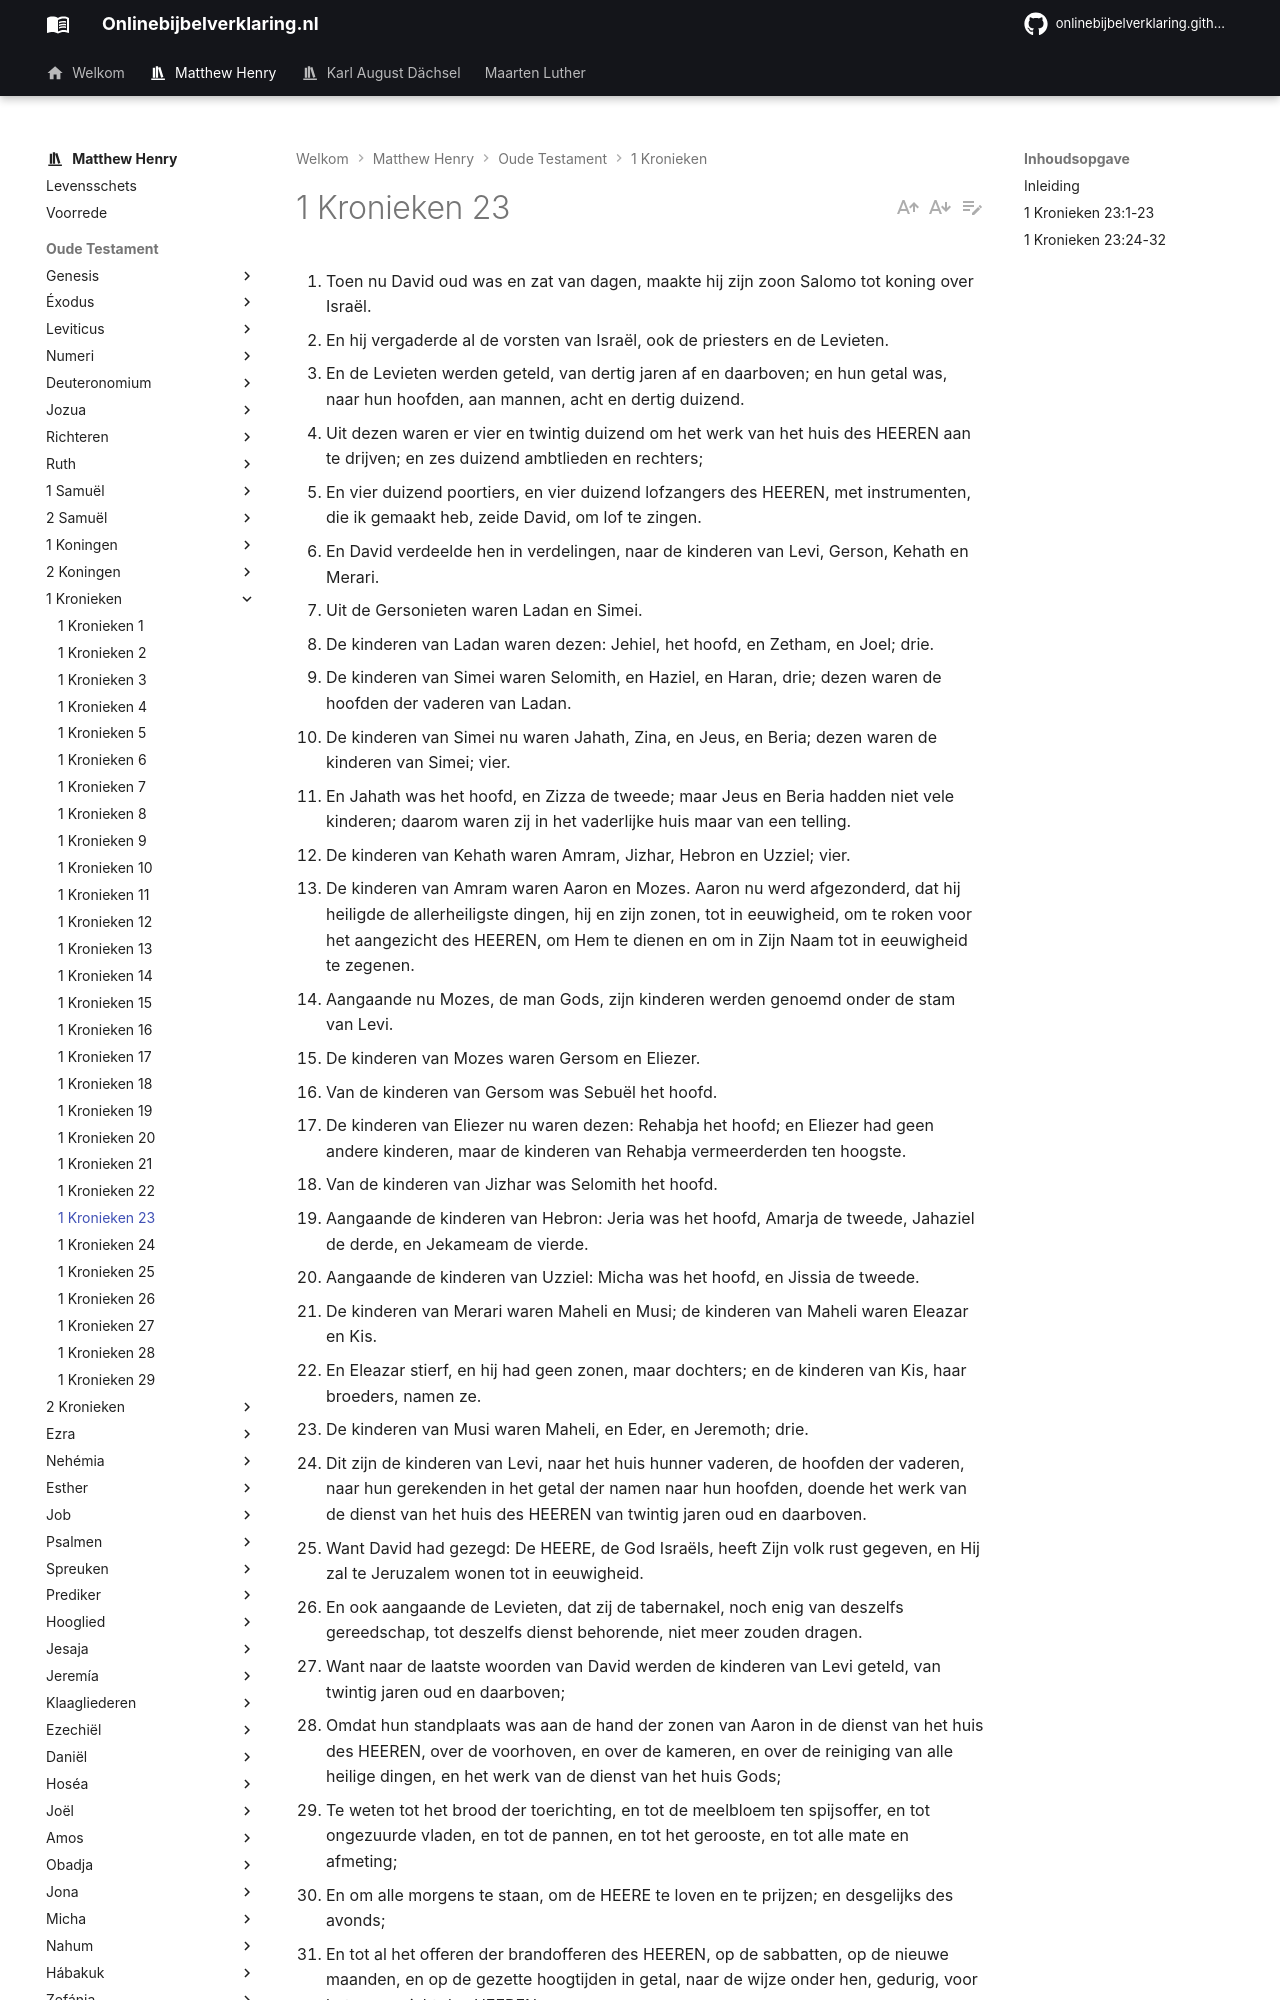

repository: onlinebijbelverklaring/onlinebijbelverklaring.github.io · page: matthewhenry/1Kronieken/1Kronieken23/index.html · generator: mkdocs

1. Toen nu David oud was en zat van dagen, maakte hij zijn zoon Salomo tot koning over Israël. 
2. En hij vergaderde al de vorsten van Israël, ook de priesters en de Levieten. 
3. En de Levieten werden geteld, van dertig jaren af en daarboven; en hun getal was, naar hun hoofden, aan mannen, acht en dertig duizend. 
4. Uit dezen waren er vier en twintig duizend om het werk van het huis des HEEREN aan te drijven; en zes duizend ambtlieden en rechters; 
5. En vier duizend poortiers, en vier duizend lofzangers des HEEREN, met instrumenten, die ik gemaakt heb, zeide David, om lof te zingen. 
6. En David verdeelde hen in verdelingen, naar de kinderen van Levi, Gerson, Kehath en Merari. 
7. Uit de Gersonieten waren Ladan en Simei. 
8. De kinderen van Ladan waren dezen: Jehiel, het hoofd, en Zetham, en Joel; drie. 
9. De kinderen van Simei waren Selomith, en Haziel, en Haran, drie; dezen waren de hoofden der vaderen van Ladan. 
10. De kinderen van Simei nu waren Jahath, Zina, en Jeus, en Beria; dezen waren de kinderen van Simei; vier. 
11. En Jahath was het hoofd, en Zizza de tweede; maar Jeus en Beria hadden niet vele kinderen; daarom waren zij in het vaderlijke huis maar van een telling. 
12. De kinderen van Kehath waren Amram, Jizhar, Hebron en Uzziel; vier. 
13. De kinderen van Amram waren Aaron en Mozes. Aaron nu werd afgezonderd, dat hij heiligde de allerheiligste dingen, hij en zijn zonen, tot in eeuwigheid, om te roken voor het aangezicht des HEEREN, om Hem te dienen en om in Zijn Naam tot in eeuwigheid te zegenen. 
14. Aangaande nu Mozes, de man Gods, zijn kinderen werden genoemd onder de stam van Levi. 
15. De kinderen van Mozes waren Gersom en Eliezer. 
16. Van de kinderen van Gersom was Sebuël het hoofd. 
17. De kinderen van Eliezer nu waren dezen: Rehabja het hoofd; en Eliezer had geen andere kinderen, maar de kinderen van Rehabja vermeerderden ten hoogste. 
18. Van de kinderen van Jizhar was Selomith het hoofd. 
19. Aangaande de kinderen van Hebron: Jeria was het hoofd, Amarja de tweede, Jahaziel de derde, en Jekameam de vierde. 
20. Aangaande de kinderen van Uzziel: Micha was het hoofd, en Jissia de tweede. 
21. De kinderen van Merari waren Maheli en Musi; de kinderen van Maheli waren Eleazar en Kis. 
22. En Eleazar stierf, en hij had geen zonen, maar dochters; en de kinderen van Kis, haar broeders, namen ze. 
23. De kinderen van Musi waren Maheli, en Eder, en Jeremoth; drie. 
24. Dit zijn de kinderen van Levi, naar het huis hunner vaderen, de hoofden der vaderen, naar hun gerekenden in het getal der namen naar hun hoofden, doende het werk van de dienst van het huis des HEEREN van twintig jaren oud en daarboven. 
25. Want David had gezegd: De HEERE, de God Israëls, heeft Zijn volk rust gegeven, en Hij zal te Jeruzalem wonen tot in eeuwigheid. 
26. En ook aangaande de Levieten, dat zij de tabernakel, noch enig van deszelfs gereedschap, tot deszelfs dienst behorende, niet meer zouden dragen. 
27. Want naar de laatste woorden van David werden de kinderen van Levi geteld, van twintig jaren oud en daarboven; 
28. Omdat hun standplaats was aan de hand der zonen van Aaron in de dienst van het huis des HEEREN, over de voorhoven, en over de kameren, en over de reiniging van alle heilige dingen, en het werk van de dienst van het huis Gods; 
29. Te weten tot het brood der toerichting, en tot de meelbloem ten spijsoffer, en tot ongezuurde vladen, en tot de pannen, en tot het gerooste, en tot alle mate en afmeting; 
30. En om alle morgens te staan, om de HEERE te loven en te prijzen; en desgelijks des avonds; 
31. En tot al het offeren der brandofferen des HEEREN, op de sabbatten, op de nieuwe maanden, en op de gezette hoogtijden in getal, naar de wijze onder hen, gedurig, voor het aangezicht des HEEREN; 
32. En dat zij de wacht van de tent der samenkomst zouden waarnemen, en de wacht des heiligdoms, en de wacht der zonen van Aaron, hun broederen, in de dienst van het huis des HEEREN.
